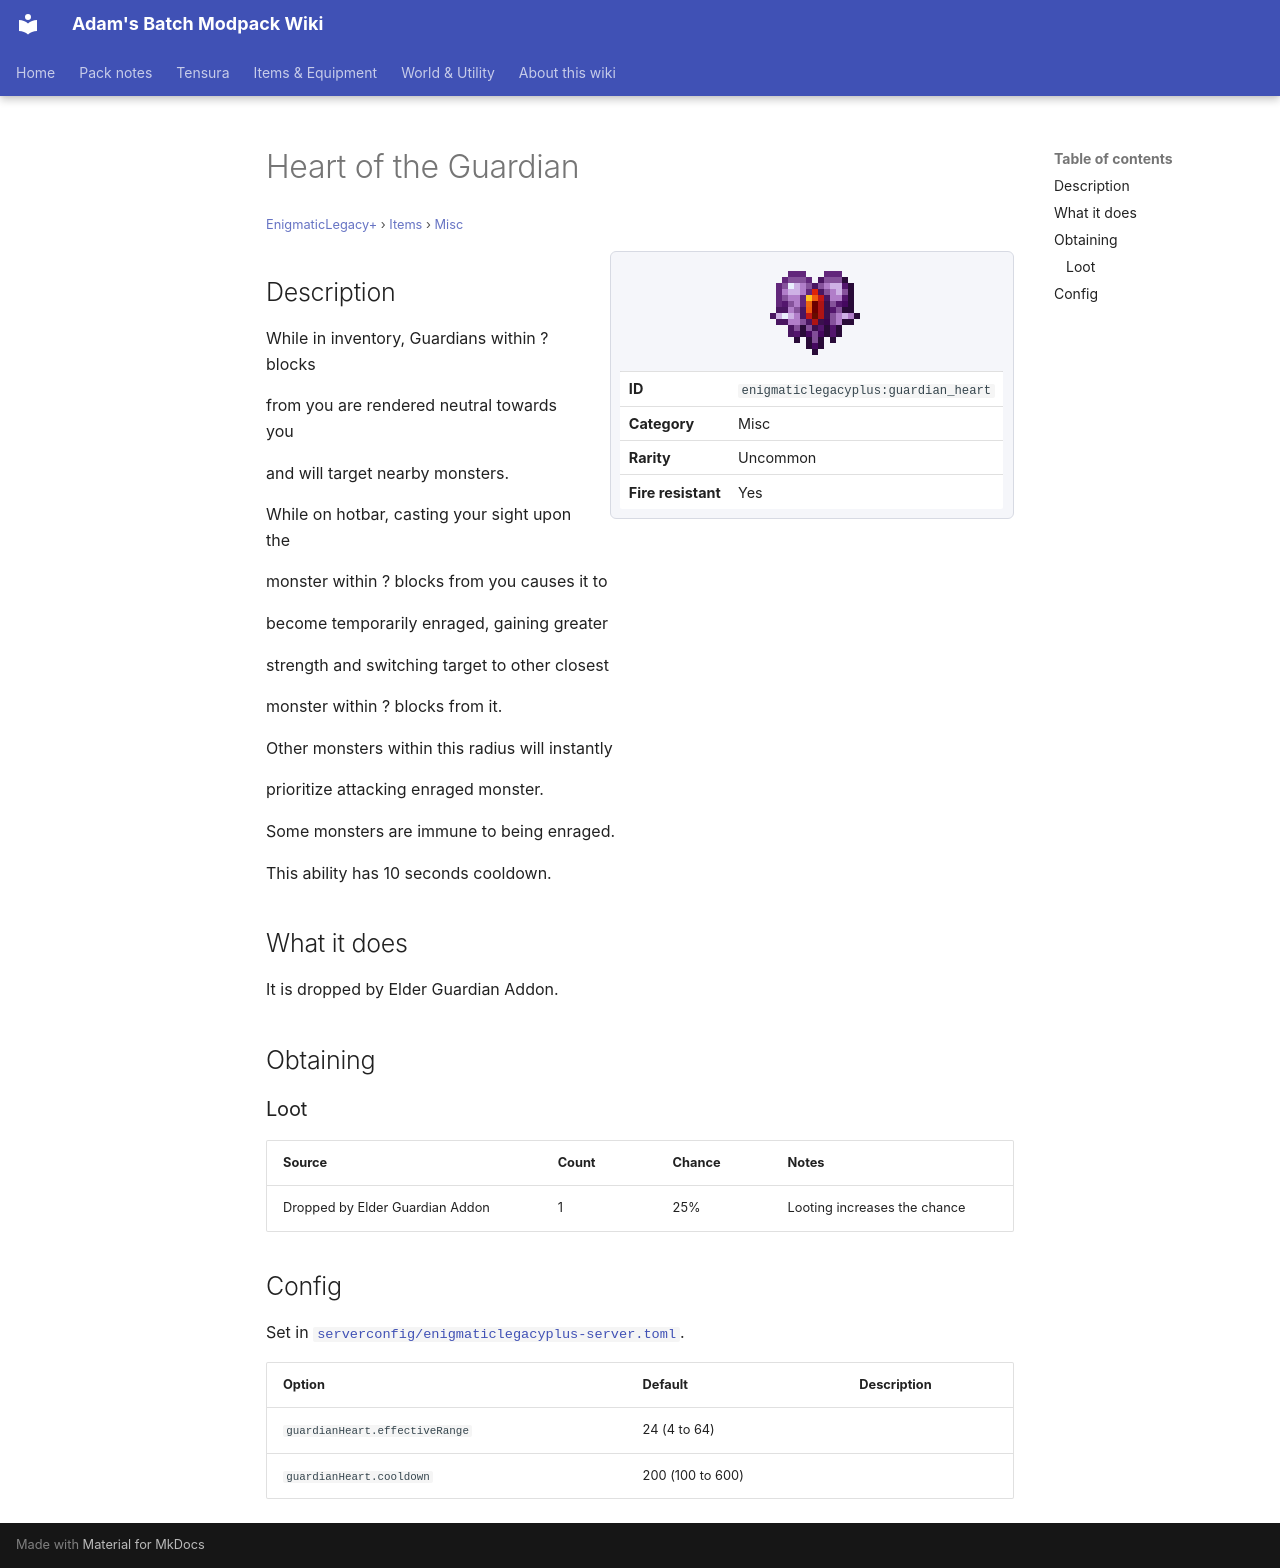

repository: Proteus-Nell/Adams-Batch-MC-Modpack-Wiki · page: enigmatic-legacy-plus/items/misc/guardian-heart/index.html · generator: mkdocs

# Heart of the Guardian

<small>[EnigmaticLegacy+](../../index.md) &rsaquo; [Items](../index.md) &rsaquo; [Misc](index.md)</small>

<div class="infobox" markdown>

![Heart of the Guardian](../../../assets/icons/enigmaticlegacyplus/item/guardian_heart.png)

| | |
|---|---|
| **ID** | `enigmaticlegacyplus:guardian_heart` |
| **Category** | Misc |
| **Rarity** | Uncommon |
| **Fire resistant** | Yes |

</div>

## Description

While in inventory, Guardians within ? blocks

from you are rendered neutral towards you

and will target nearby monsters.

While on hotbar, casting your sight upon the

monster within ? blocks from you causes it to

become temporarily enraged, gaining greater

strength and switching target to other closest

monster within ? blocks from it.

Other monsters within this radius will instantly

prioritize attacking enraged monster.

Some monsters are immune to being enraged.

This ability has 10 seconds cooldown.

## What it does

It is dropped by Elder Guardian Addon.

## Obtaining

### Loot

| Source | Count | Chance | Notes |
|---|---|---|---|
| Dropped by Elder Guardian Addon | 1 | 25% | Looting increases the chance |

## Config

Set in [`serverconfig/enigmaticlegacyplus-server.toml`](../../configs/serverconfig-enigmaticlegacyplus-server.md).

| Option | Default | Description |
|---|---|---|
| `guardianHeart.effectiveRange` | 24 (4 to 64) |  |
| `guardianHeart.cooldown` | 200 (100 to 600) |  |
